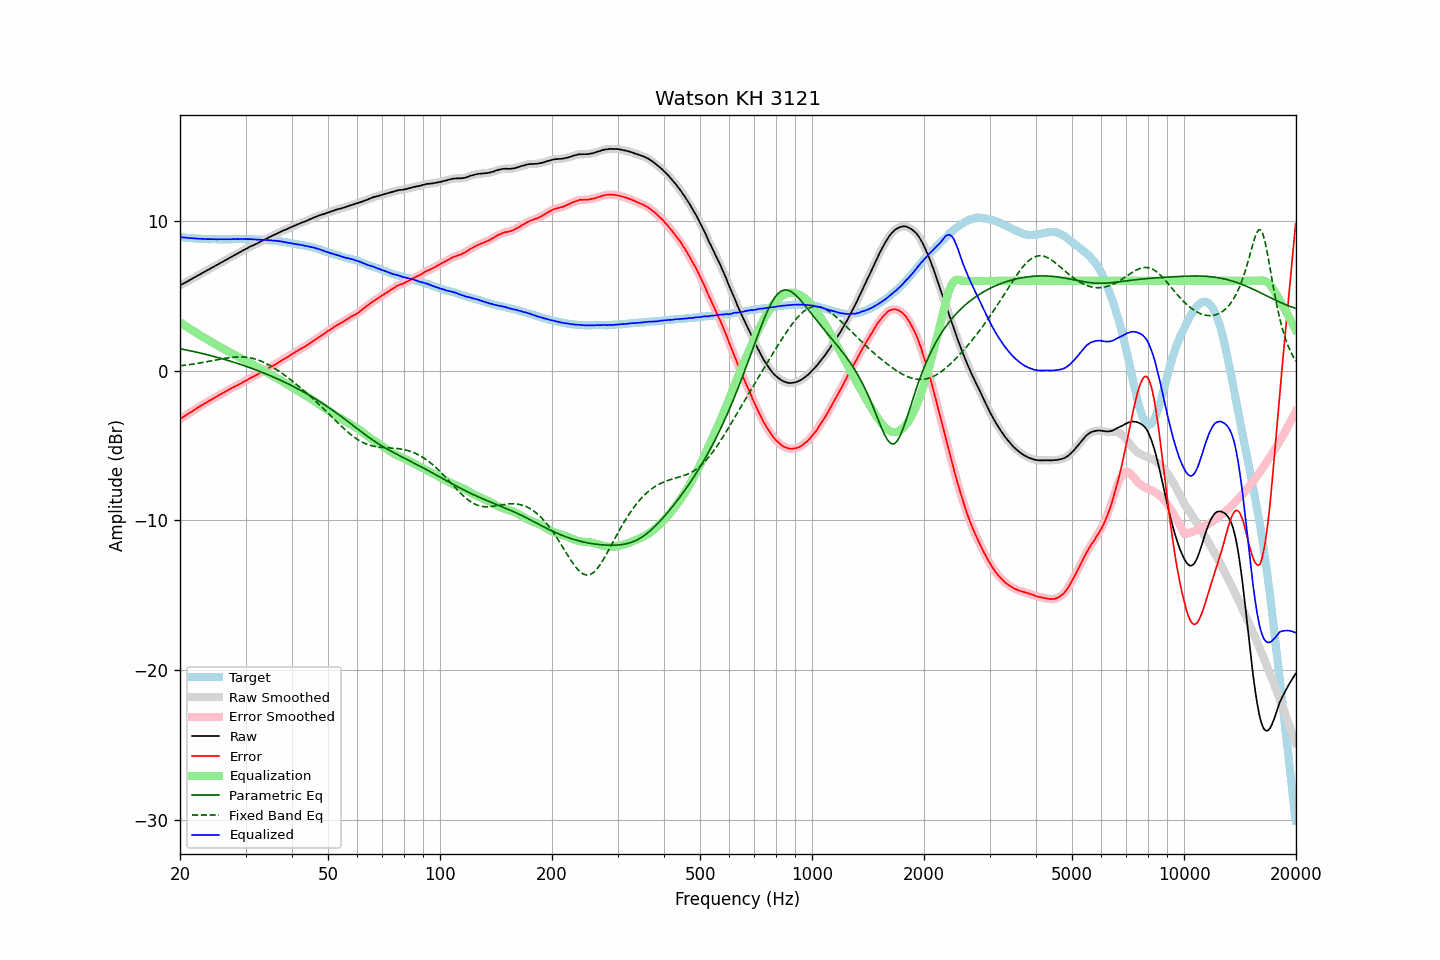

Source data for this figure (header and first rows):
frequency, raw, error, smoothed, error_smoothed, equalization, parametric_eq, fixed_band_eq, equalized_raw, equalized_smoothed, target
20.00, 5.70, -3.23, 5.70, -3.23, 3.23, 1.47, 0.33, 8.93, 8.93, 8.93
20.20, 5.76, -3.16, 5.76, -3.16, 3.16, 1.45, 0.34, 8.92, 8.92, 8.92
20.40, 5.81, -3.10, 5.81, -3.09, 3.09, 1.43, 0.35, 8.90, 8.90, 8.91
20.61, 5.87, -3.03, 5.87, -3.02, 3.02, 1.41, 0.37, 8.89, 8.89, 8.90
20.81, 5.93, -2.95, 5.93, -2.95, 2.95, 1.39, 0.38, 8.88, 8.88, 8.88
21.02, 5.99, -2.88, 5.99, -2.88, 2.88, 1.36, 0.40, 8.87, 8.87, 8.87
21.23, 6.05, -2.81, 6.05, -2.81, 2.81, 1.34, 0.41, 8.86, 8.86, 8.86
21.44, 6.11, -2.75, 6.11, -2.75, 2.74, 1.32, 0.43, 8.86, 8.86, 8.87
21.66, 6.17, -2.68, 6.17, -2.68, 2.67, 1.29, 0.44, 8.85, 8.85, 8.85
21.87, 6.23, -2.61, 6.23, -2.61, 2.61, 1.27, 0.46, 8.84, 8.84, 8.84
22.09, 6.29, -2.53, 6.29, -2.54, 2.54, 1.25, 0.48, 8.83, 8.83, 8.82
22.31, 6.35, -2.47, 6.35, -2.47, 2.47, 1.22, 0.49, 8.82, 8.82, 8.82
22.54, 6.41, -2.40, 6.41, -2.40, 2.41, 1.20, 0.51, 8.82, 8.82, 8.81
22.76, 6.47, -2.34, 6.47, -2.34, 2.34, 1.17, 0.53, 8.81, 8.81, 8.81
22.99, 6.53, -2.27, 6.53, -2.27, 2.27, 1.15, 0.55, 8.80, 8.80, 8.80
23.22, 6.59, -2.20, 6.59, -2.21, 2.21, 1.12, 0.57, 8.80, 8.80, 8.79
23.45, 6.65, -2.15, 6.65, -2.14, 2.14, 1.09, 0.59, 8.80, 8.79, 8.80
23.69, 6.71, -2.08, 6.71, -2.08, 2.08, 1.07, 0.61, 8.79, 8.79, 8.79
23.92, 6.77, -2.01, 6.77, -2.02, 2.02, 1.04, 0.63, 8.79, 8.79, 8.78
24.16, 6.83, -1.96, 6.83, -1.95, 1.96, 1.01, 0.65, 8.79, 8.79, 8.79
24.40, 6.89, -1.90, 6.89, -1.90, 1.89, 0.98, 0.67, 8.79, 8.79, 8.79
24.65, 6.95, -1.84, 6.95, -1.84, 1.83, 0.96, 0.69, 8.78, 8.78, 8.79
24.89, 7.01, -1.78, 7.01, -1.78, 1.77, 0.93, 0.71, 8.78, 8.78, 8.79
25.14, 7.06, -1.71, 7.07, -1.71, 1.71, 0.90, 0.73, 8.77, 8.78, 8.78
25.39, 7.13, -1.64, 7.13, -1.65, 1.65, 0.87, 0.75, 8.78, 8.78, 8.78
25.65, 7.19, -1.58, 7.19, -1.58, 1.59, 0.84, 0.77, 8.78, 8.78, 8.78
25.91, 7.25, -1.52, 7.25, -1.53, 1.53, 0.81, 0.79, 8.78, 8.78, 8.77
26.16, 7.31, -1.47, 7.31, -1.47, 1.47, 0.78, 0.81, 8.78, 8.78, 8.78
26.43, 7.37, -1.41, 7.37, -1.41, 1.41, 0.75, 0.83, 8.78, 8.78, 8.78
26.69, 7.43, -1.35, 7.43, -1.35, 1.35, 0.71, 0.85, 8.78, 8.78, 8.78
26.96, 7.49, -1.29, 7.49, -1.29, 1.29, 0.68, 0.86, 8.78, 8.78, 8.78
27.23, 7.55, -1.23, 7.55, -1.23, 1.23, 0.65, 0.88, 8.78, 8.78, 8.78
27.50, 7.61, -1.17, 7.61, -1.17, 1.17, 0.62, 0.89, 8.78, 8.78, 8.78
27.77, 7.67, -1.11, 7.67, -1.11, 1.12, 0.58, 0.90, 8.79, 8.79, 8.79
28.05, 7.73, -1.05, 7.73, -1.06, 1.06, 0.55, 0.91, 8.79, 8.79, 8.79
28.33, 7.79, -1.00, 7.79, -1.00, 1.00, 0.51, 0.92, 8.80, 8.79, 8.79
28.62, 7.84, -0.95, 7.84, -0.95, 0.95, 0.48, 0.92, 8.79, 8.79, 8.79
28.90, 7.90, -0.90, 7.90, -0.90, 0.89, 0.44, 0.92, 8.79, 8.79, 8.80
29.19, 7.96, -0.84, 7.96, -0.84, 0.84, 0.41, 0.92, 8.80, 8.80, 8.80
29.48, 8.02, -0.78, 8.02, -0.78, 0.78, 0.37, 0.92, 8.80, 8.80, 8.80
29.78, 8.08, -0.72, 8.08, -0.72, 0.72, 0.34, 0.91, 8.80, 8.80, 8.80
30.08, 8.13, -0.67, 8.13, -0.66, 0.66, 0.30, 0.90, 8.79, 8.79, 8.80
30.38, 8.19, -0.59, 8.19, -0.59, 0.60, 0.26, 0.89, 8.79, 8.79, 8.78
30.68, 8.25, -0.53, 8.25, -0.53, 0.54, 0.22, 0.87, 8.79, 8.79, 8.78
30.99, 8.31, -0.47, 8.30, -0.48, 0.48, 0.18, 0.86, 8.79, 8.79, 8.78
31.30, 8.35, -0.43, 8.35, -0.42, 0.42, 0.14, 0.83, 8.77, 8.78, 8.78
31.61, 8.40, -0.38, 8.40, -0.37, 0.37, 0.10, 0.81, 8.77, 8.77, 8.78
31.93, 8.45, -0.30, 8.45, -0.31, 0.31, 0.06, 0.77, 8.76, 8.76, 8.76
32.24, 8.50, -0.26, 8.50, -0.25, 0.25, 0.02, 0.74, 8.75, 8.76, 8.76
32.57, 8.56, -0.19, 8.56, -0.19, 0.19, -0.02, 0.70, 8.75, 8.75, 8.75
32.89, 8.61, -0.14, 8.61, -0.14, 0.13, -0.06, 0.66, 8.75, 8.75, 8.75
33.22, 8.67, -0.07, 8.67, -0.08, 0.07, -0.10, 0.62, 8.75, 8.74, 8.75
33.55, 8.72, -0.02, 8.72, -0.02, 0.01, -0.15, 0.57, 8.73, 8.74, 8.74
33.89, 8.78, 0.05, 8.78, 0.05, -0.05, -0.19, 0.52, 8.73, 8.73, 8.73
34.23, 8.83, 0.11, 8.83, 0.11, -0.11, -0.23, 0.46, 8.72, 8.73, 8.72
34.57, 8.89, 0.18, 8.89, 0.17, -0.17, -0.28, 0.41, 8.73, 8.72, 8.72
34.92, 8.94, 0.24, 8.94, 0.23, -0.23, -0.32, 0.35, 8.72, 8.72, 8.70
35.27, 8.99, 0.27, 8.99, 0.28, -0.29, -0.37, 0.28, 8.70, 8.71, 8.72
35.62, 9.04, 0.34, 9.04, 0.34, -0.35, -0.42, 0.22, 8.69, 8.69, 8.70
35.97, 9.09, 0.40, 9.09, 0.40, -0.41, -0.46, 0.15, 8.68, 8.68, 8.69
... 635 more rows
